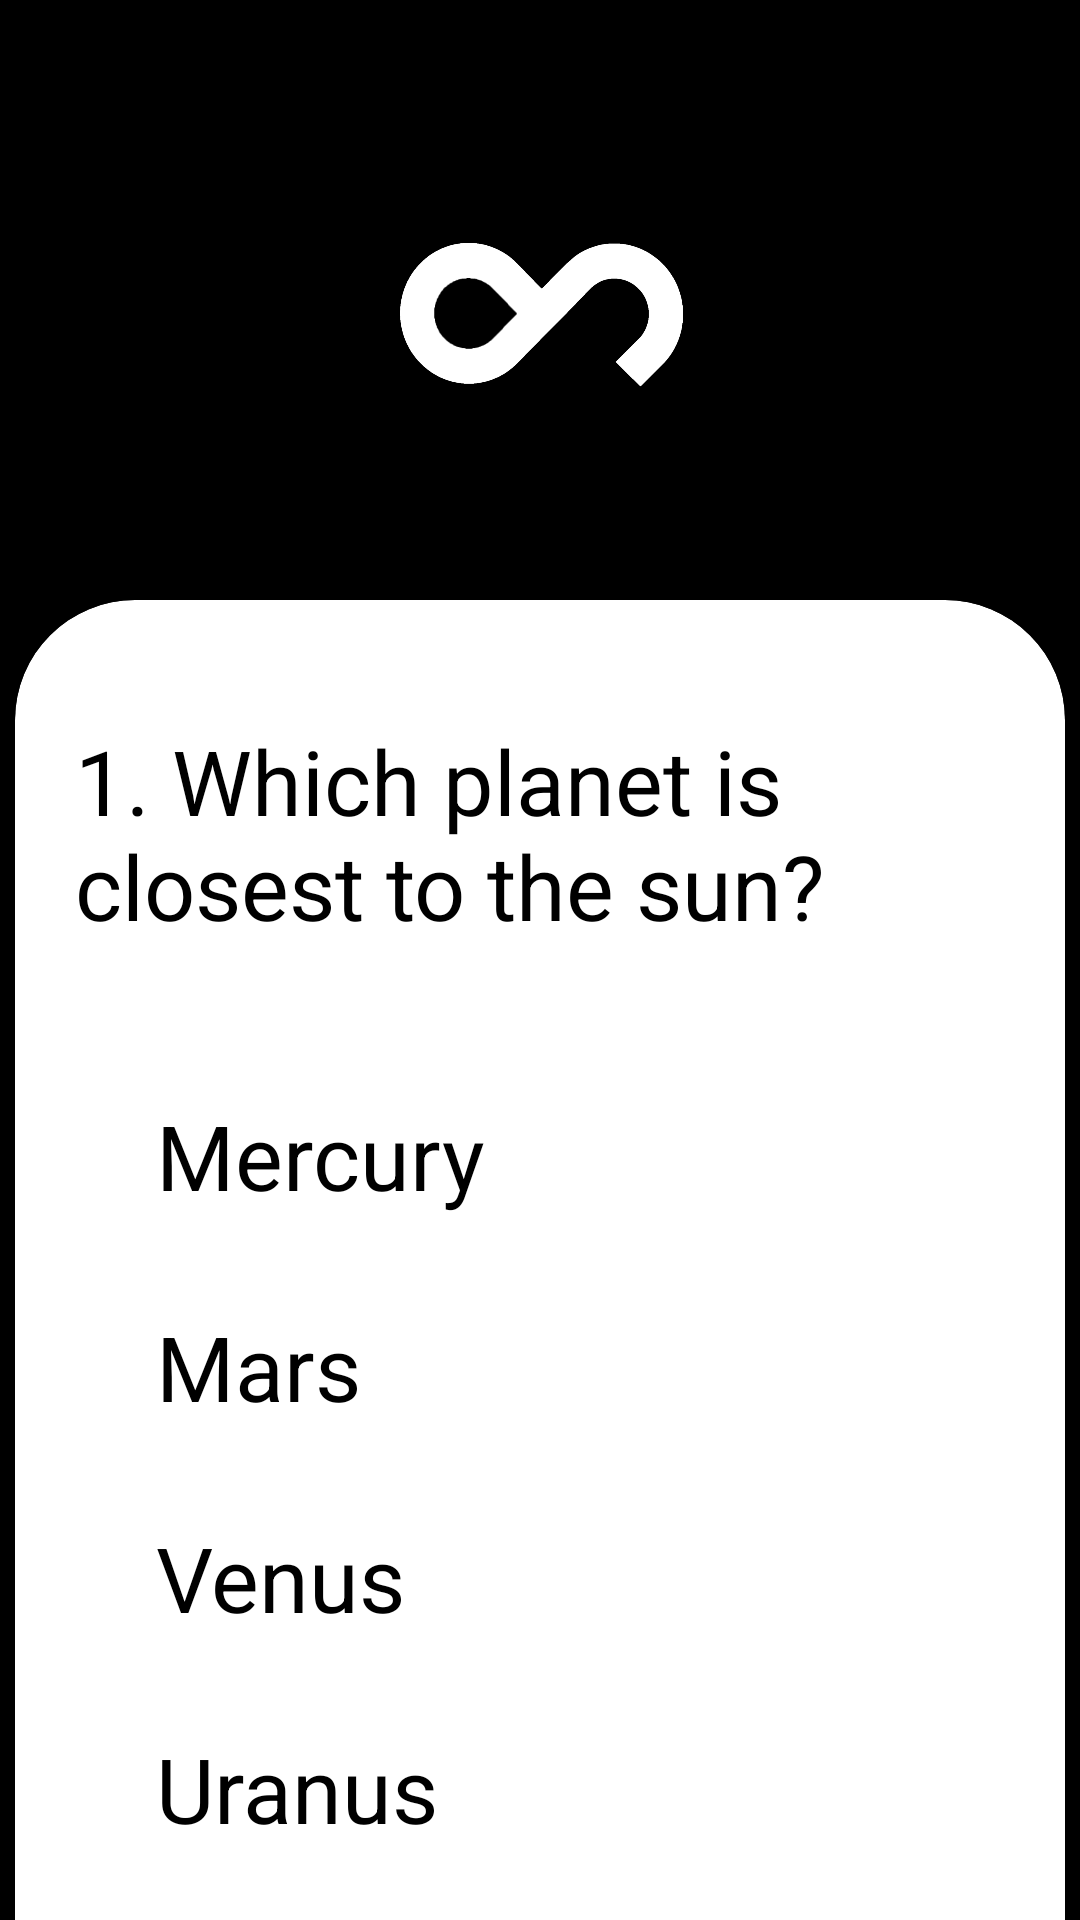

Reconstruct the res/layout file that produces this screen, plus the resources it refers to.
<!-- AndroidManifest.xml: application theme Theme.QuizApp -->
<!-- res/layout/activity_2.xml -->
<?xml version="1.0" encoding="utf-8"?>
<LinearLayout xmlns:android="http://schemas.android.com/apk/res/android"
    xmlns:app="http://schemas.android.com/apk/res-auto"
    xmlns:tools="http://schemas.android.com/tools"
    android:id="@+id/main"
    android:layout_width="match_parent"
    android:layout_height="match_parent"
    android:orientation="vertical"
    tools:context=".Activity2"
    android:background="@color/black">

    <ImageView
        android:layout_width="99dp"
        android:layout_height="100dp"
        android:src="@drawable/logo1"
        android:layout_gravity="center"
        android:layout_marginTop="50dp"/>

    <androidx.cardview.widget.CardView
        android:layout_marginTop="50dp"
        android:layout_width="350dp"
        android:layout_gravity="center"
        android:layout_height="500dp"
        android:backgroundTint="@color/white"
        app:cardCornerRadius="40dp">

        <TextView
            android:text="@string/q1"
            android:textSize="30sp"
            android:textColor="@color/black"
            android:layout_marginStart="20dp"
            android:layout_marginTop="40dp"
            android:layout_width="match_parent"
            android:layout_height="wrap_content"/>

        <RadioGroup
            android:id="@+id/radioGroup1"
            android:layout_marginTop="150dp"
            android:layout_width="match_parent"
            android:layout_height="wrap_content">

            <RadioButton
                android:id="@+id/rdo1a"
                android:layout_width="match_parent"
                android:layout_height="wrap_content"
                android:textSize="30sp"
                android:text="@string/q1a"
                android:layout_margin="15dp"
                android:textColor="@color/black"/>

            <RadioButton
                android:id="@+id/rdo1b"
                android:layout_width="match_parent"
                android:layout_height="wrap_content"
                android:textSize="30sp"
                android:text="@string/q1b"
                android:layout_margin="15dp"
                android:textColor="@color/black"/>

            <RadioButton
                android:id="@+id/rdo1c"
                android:layout_width="match_parent"
                android:layout_height="wrap_content"
                android:textSize="30sp"
                android:text="@string/q1c"
                android:layout_margin="15dp"
                android:textColor="@color/black"/>

            <RadioButton
                android:id="@+id/rdo1d"
                android:textColor="@color/black"
                android:layout_width="match_parent"
                android:layout_height="wrap_content"
                android:textSize="30sp"
                android:text="@string/q1d"
                android:layout_margin="15dp"/>

        </RadioGroup>

    </androidx.cardview.widget.CardView>


    <Button
        android:id="@+id/button1"
        android:layout_marginTop="20dp"
        android:layout_width="350dp"
        android:layout_gravity="center"
        android:layout_height="65dp"
        android:text="@string/next"
        android:textSize="25sp"
        android:background="@drawable/btnol"
        android:textColor="@color/white"/>
</LinearLayout>
<!-- resources referenced by this layout -->
<resources>
  <!-- drawable btnol (drawable) -->
  <?xml version="1.0" encoding="utf-8"?>
  <shape xmlns:android="http://schemas.android.com/apk/res/android">
      <stroke android:color="@color/white"/>
      <stroke android:width="3dp"/>
      <solid android:color="#00000000"/>
      <corners android:radius="50dp"/>
  
  </shape>
  <!-- drawable logo1: png bitmap (drawable, 47294 bytes) -->
  <string name="next">Next</string>
  <string name="q1">1. Which planet is closest to the sun?</string>
  <string name="q1a">Mercury</string>
  <string name="q1b">Mars</string>
  <string name="q1c">Venus</string>
  <string name="q1d">Uranus</string>
  <style name="Theme.QuizApp" parent="Base.Theme.QuizApp" />
  <style name="Base.Theme.QuizApp" parent="Theme.AppCompat.NoActionBar">
          
          
      </style>
  <!-- not gathered from this repository: default colours our renderer supplied (Android Studio template values) -->
  <color name="black">#FF000000</color>
  <color name="white">#FFFFFFFF</color>
</resources>
